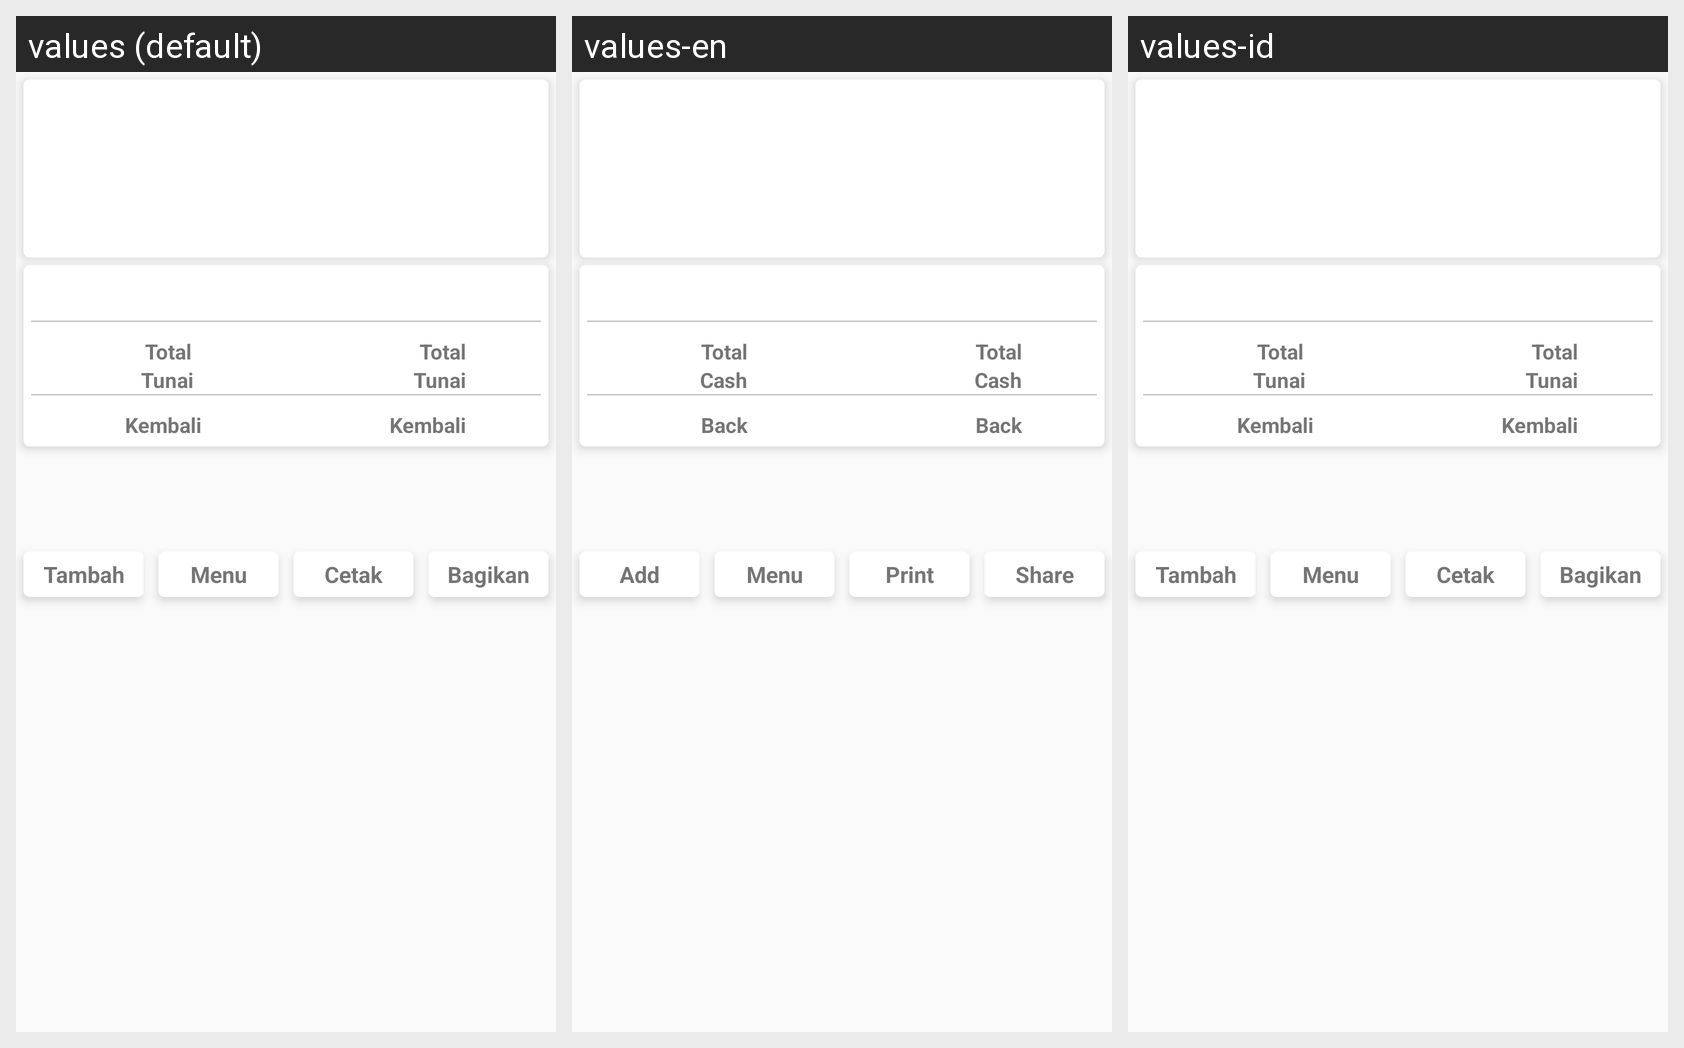

Here is an Android app screen in its default locale and in the app's own translations. Write out the translated-string differences for the strings that appear on this screen.
Android screen res/layout/content_transaksi.xml rendered under 3 locales, left to right: values (default), values-en, values-id. Device: Nexus 5 (rendered at 1080×1920; each locale shown at half size, 540×960, under a caption strip naming it); theme Theme.Design.Light.NoActionBar.
Strings drawn on this screen, with the default value and each locale's value (text and hints the layout hard-codes, and strings that could not be matched under every locale, appear in the picture but are not listed):

total
  values: Total
  values-en: Total
  values-id: Total

tunai2
  values: Tunai
  values-en: Cash
  values-id: Tunai

kembali
  values: Kembali
  values-en: Back
  values-id: Kembali

tambah
  values: Tambah
  values-en: Add
  values-id: Tambah

menu
  values: Menu
  values-en: Menu
  values-id: Menu

cetak
  values: Cetak
  values-en: Print
  values-id: Cetak

bagikan
  values: Bagikan
  values-en: Share
  values-id: Bagikan
